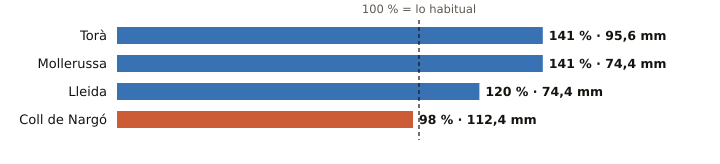

The table this chart was drawn from, first rows:
estacion, provincia, indicativo, mm_otono, referencia_mm, pct, periodo_referencia, hasta, hora
Torà, Lleida, 9647X, 95.6, 67.6, 141, 2009-2025, 2026-10-19, 22
Mollerussa, Lleida, 9729X, 74.4, 52.8, 141, 2009-2025, 2026-10-19, 22
Lleida, Lleida, 9771C, 74.4, 62.2, 120, 1991-2020, 2026-10-19, 23
Coll de Nargó, Lleida, 9638D, 112.4, 114.8, 98, 2010-2025, 2026-10-19, 22
